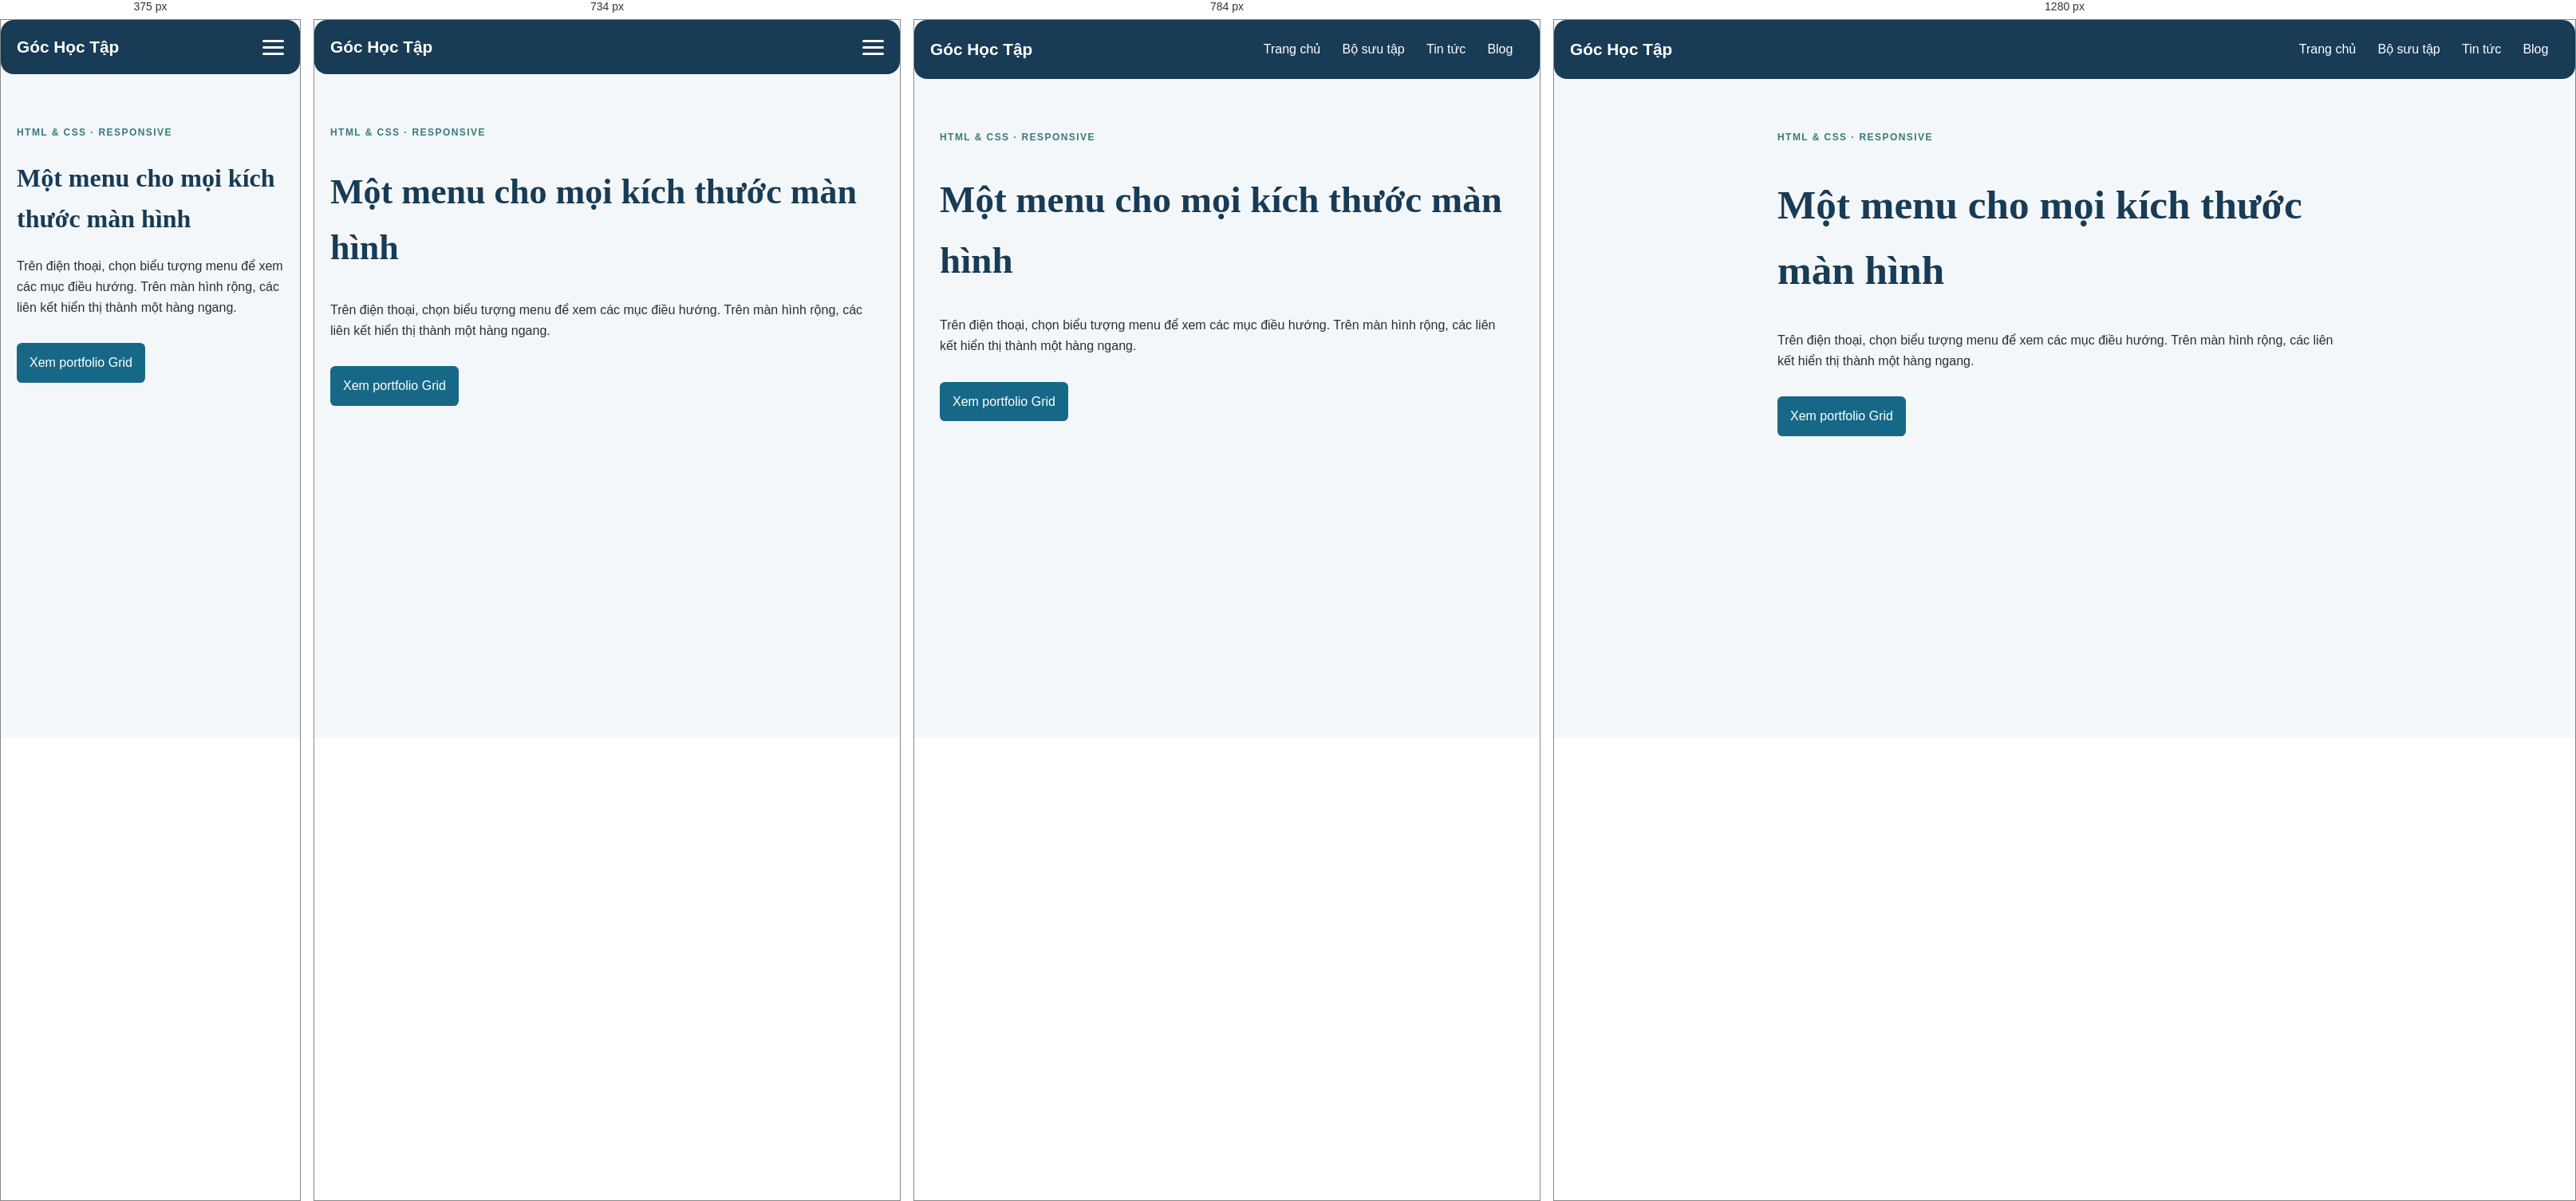
Rendered at 375 px, 734 px, 784 px and 1280 px, left to right.

<!-- file: responsive-nav.html -->
<!doctype html>
<html lang="vi">
<head>
  <meta charset="utf-8">
  <meta name="viewport" content="width=device-width, initial-scale=1">
  <meta name="description" content="Menu điều hướng tự thích ứng, hoạt động bằng CSS trên thiết bị di động và máy tính.">
  <title>Menu điều hướng đáp ứng</title>
  <link rel="stylesheet" href="style.css">
</head>
<body class="responsive-nav-demo">
  <header class="main-header">
    <a href="homepage.html" class="logo">Góc Học Tập</a>
    <input type="checkbox" id="menu-toggle" class="menu-toggle">
    <label for="menu-toggle" class="hamburger-menu"><span class="menu-label">Mở menu</span><span class="bar"></span><span class="bar"></span><span class="bar"></span></label>
    <nav class="main-nav" aria-label="Điều hướng chính">
      <ul>
        <li><a href="homepage.html">Trang chủ</a></li>
        <li><a href="gallery.html">Bộ sưu tập</a></li>
        <li><a href="newspaper.html">Tin tức</a></li>
        <li><a href="blog-layout.html">Blog</a></li>
      </ul>
    </nav>
  </header>
  <main class="nav-demo-content">
    <p class="eyebrow">HTML & CSS · RESPONSIVE</p>
    <h1>Một menu cho mọi kích thước màn hình</h1>
    <p>Trên điện thoại, chọn biểu tượng menu để xem các mục điều hướng. Trên màn hình rộng, các liên kết hiển thị thành một hàng ngang.</p>
    <a href="homepage.html" class="nav-demo-link">Xem portfolio Grid</a>
  </main>
</body>
</html>


/* @media block from style.css */
@media (max-width: 700px) {
  body.blog-grid-demo { grid-template-columns: 1fr; }
  .blog-grid-demo .blog-header,
  .blog-grid-demo .blog-footer { grid-column: 1; }
  .creative-grid { grid-template-columns: repeat(2, minmax(0, 1fr)); grid-auto-rows: 120px; }
  .creative-tile-1 { grid-row: span 2; }
  .creative-tile-3 { grid-column: span 2; }
  .news-layout { grid-template-columns: 1fr; }
  .news-briefs { grid-column: 1; grid-template-columns: 1fr; }
  .page-container > .content-grid { grid-template-columns: repeat(2, minmax(0, 1fr)); grid-auto-rows: minmax(140px, auto); }
  .page-container .card-1 { grid-row: span 2; }
  .page-container .card-3 { grid-column: span 2; }
  .page-container .card-4 { grid-row: span 2; }
  .page-container > .footer { flex-direction: column; }
}

/* @media block from style.css */
@media (max-width: 800px) {
  body.newspaper-practice .page-container { grid-template-columns: 1fr; }
  body.newspaper-practice .page-container > .header,
  body.newspaper-practice .page-container > .footer,
  body.newspaper-practice .main-article,
  body.newspaper-practice .side-article-1,
  body.newspaper-practice .side-article-2 { grid-column: auto; }
  body.newspaper-practice .page-container > .header { align-items: flex-start; flex-direction: column; }
  body.newspaper-practice .page-container > .footer { flex-direction: column; }
}

/* @media block from style.css */
@media (min-width: 768px) {
  .responsive-nav-demo .hamburger-menu { display: none; }
  .responsive-nav-demo .main-nav { position: static; width: auto; background: transparent; transform: none; visibility: visible; }
  .responsive-nav-demo .main-nav ul { display: flex; }
  .responsive-nav-demo .main-nav a { padding: 0.6rem 0.85rem; border: 0; border-radius: 0.35rem; }
}